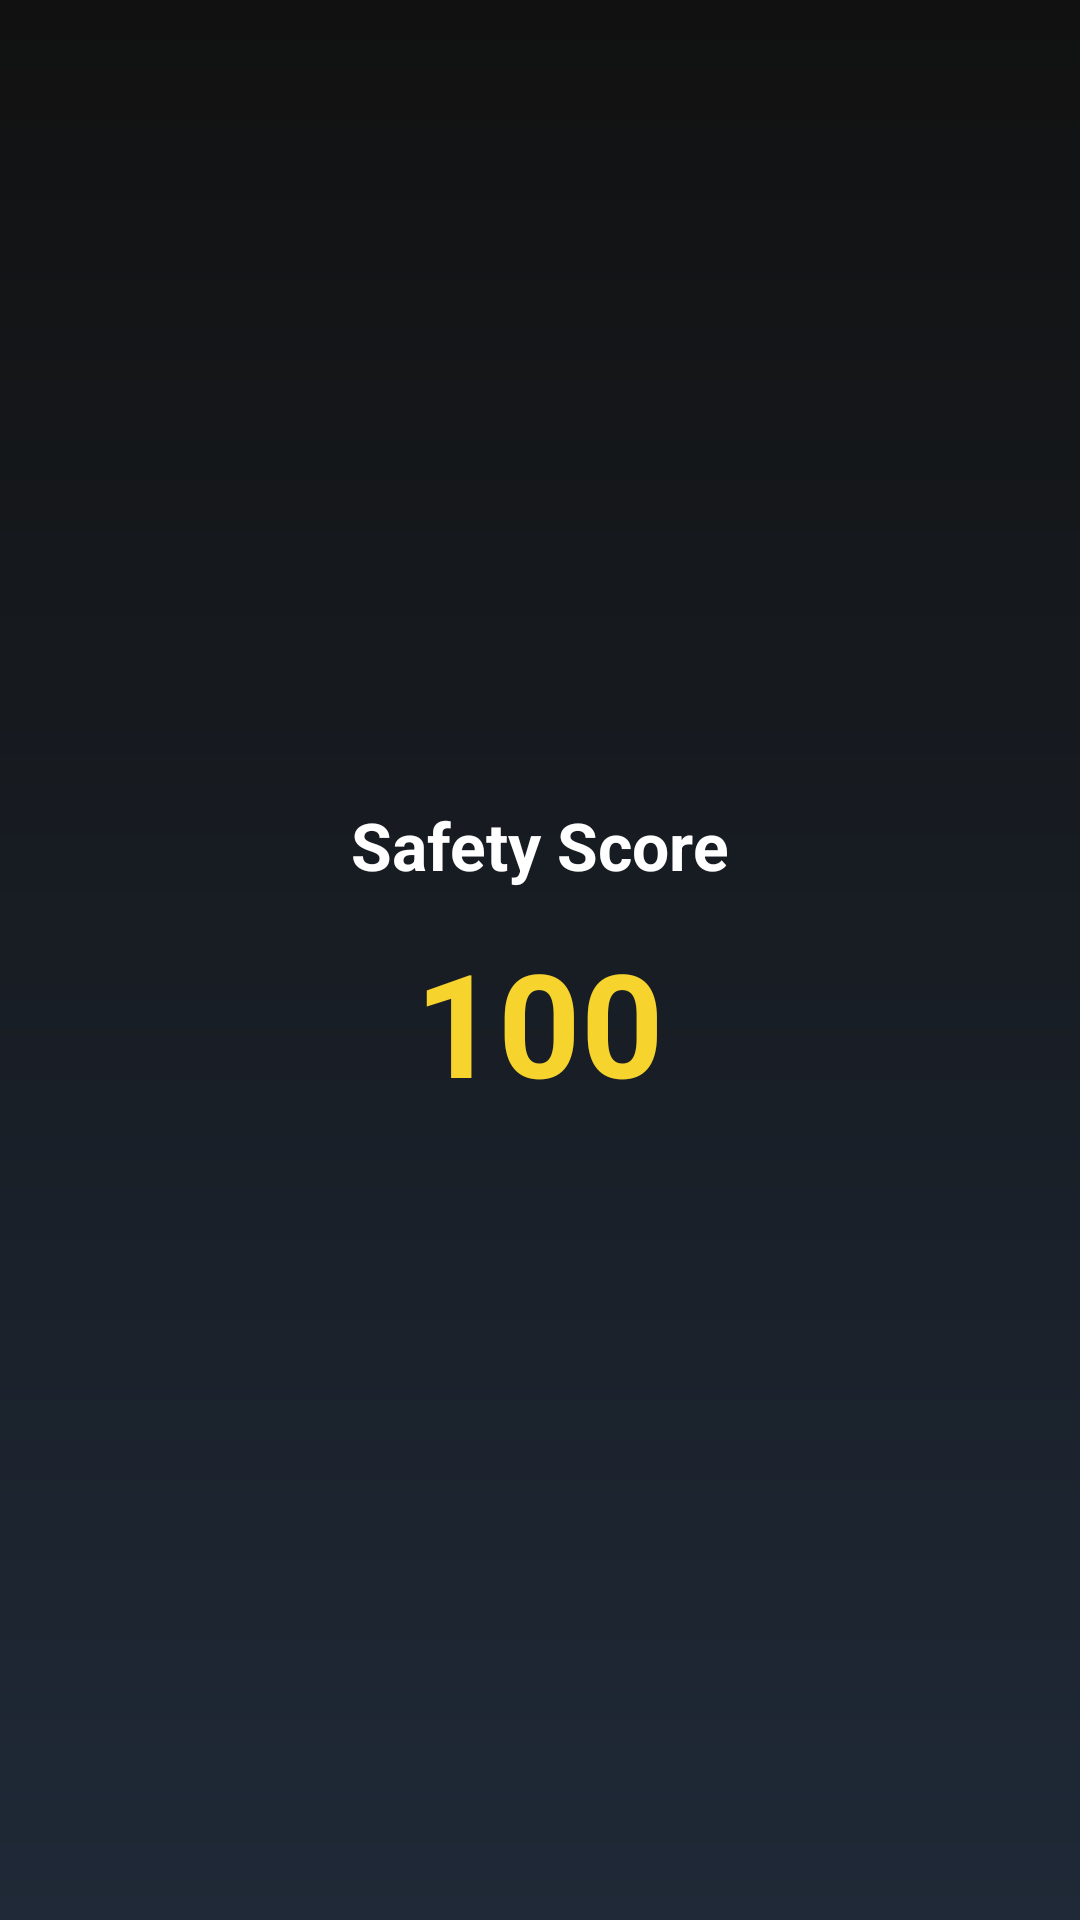

Here is an Android app screen rendered from its layout file. Give the layout XML and the strings, colors and styles it references.
<!-- AndroidManifest.xml: application theme Theme.RakshaKavach -->
<!-- res/layout/activity_safety_score.xml -->
<LinearLayout xmlns:android="http://schemas.android.com/apk/res/android"
    android:layout_width="match_parent"
    android:layout_height="match_parent"
    android:background="@drawable/bg_screen_gradient"
    android:gravity="center"
    android:orientation="vertical"
    android:padding="24dp">

    <TextView
        android:layout_width="wrap_content"
        android:layout_height="wrap_content"
        android:text="@string/score_title"
        android:textColor="@color/safety_white"
        android:textSize="22sp"
        android:textStyle="bold" />

    <TextView
        android:id="@+id/textSafetyScore"
        android:layout_width="wrap_content"
        android:layout_height="wrap_content"
        android:layout_marginTop="12dp"
        android:text="100"
        android:textColor="@color/safety_yellow"
        android:textSize="48sp"
        android:textStyle="bold" />
</LinearLayout>
<!-- resources referenced by this layout -->
<resources>
  <color name="safety_white">#FFFFFF</color>
  <color name="safety_yellow">#F6D32D</color>
  <!-- drawable bg_screen_gradient (drawable) -->
  <shape xmlns:android="http://schemas.android.com/apk/res/android">
      <gradient
          android:angle="270"
          android:startColor="@color/safety_black"
          android:endColor="@color/safety_gray" />
  </shape>
  <string name="score_title">Safety Score</string>
  <style name="Theme.RakshaKavach" parent="Theme.MaterialComponents.Light.NoActionBar">
          <item name="colorPrimary">@color/safety_yellow</item>
          <item name="colorPrimaryVariant">@color/safety_orange</item>
          <item name="colorOnPrimary">@color/safety_black</item>
          <item name="colorSecondary">@color/safety_orange</item>
          <item name="colorOnSecondary">@color/safety_black</item>
          <item name="android:statusBarColor">@color/safety_black</item>
          <item name="android:navigationBarColor">@color/safety_black</item>
          <item name="android:windowBackground">@color/safety_black</item>
      </style>
  <color name="safety_black">#111111</color>
  <color name="safety_gray">#1F2937</color>
  <color name="safety_orange">#F59E0B</color>
</resources>
